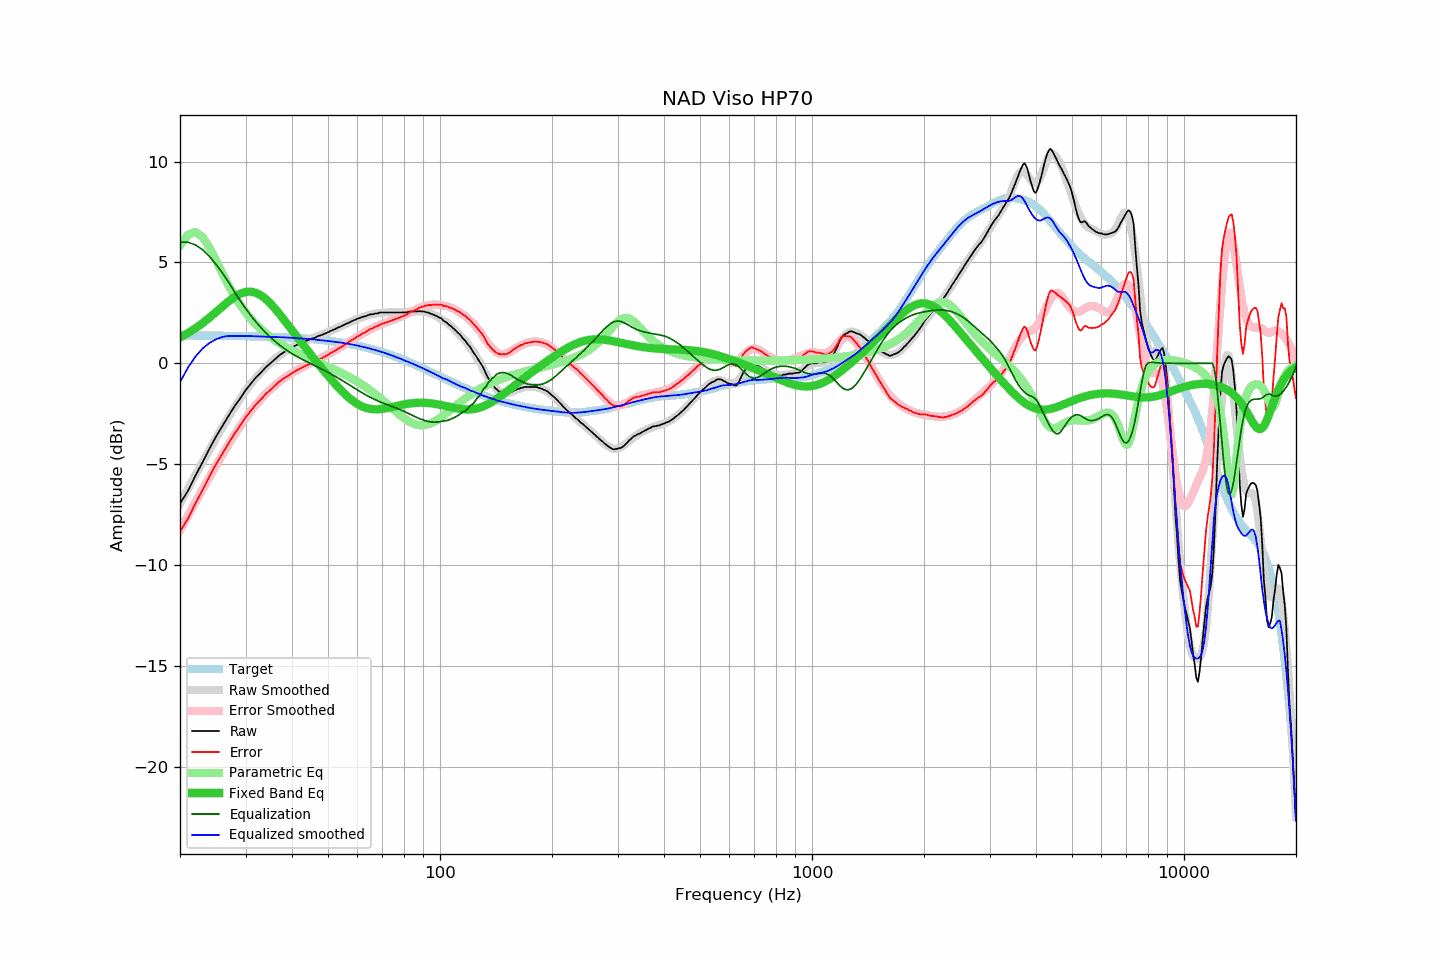

Source data for this figure (header and first rows):
frequency, raw, error, smoothed, error_smoothed, equalization, parametric_eq, equalized_raw, equalized_smoothed, target
20, -6.95, -8.33, -6.94, -8.27, 6.00, 1.28, -0.95, -0.94, 1.38
21, -6.33, -7.71, -6.22, -7.56, 6.00, 1.50, -0.33, -0.22, 1.38
22, -5.57, -6.94, -5.54, -6.89, 5.87, 1.73, 0.30, 0.33, 1.38
23, -4.90, -6.27, -4.89, -6.25, 5.63, 1.99, 0.73, 0.74, 1.37
24, -4.23, -5.60, -4.28, -5.64, 5.29, 2.26, 1.07, 1.01, 1.37
25, -3.63, -5.00, -3.71, -5.07, 4.90, 2.54, 1.27, 1.19, 1.37
26, -3.11, -4.47, -3.17, -4.53, 4.48, 2.81, 1.37, 1.31, 1.37
27, -2.61, -3.97, -2.67, -4.03, 4.03, 3.07, 1.42, 1.36, 1.36
28, -2.14, -3.50, -2.20, -3.56, 3.56, 3.28, 1.42, 1.36, 1.36
29, -1.75, -3.10, -1.77, -3.12, 3.12, 3.45, 1.37, 1.36, 1.35
30, -1.34, -2.69, -1.37, -2.72, 2.72, 3.54, 1.38, 1.35, 1.35
31, -1.01, -2.35, -1.02, -2.37, 2.37, 3.55, 1.36, 1.35, 1.34
32, -0.70, -2.04, -0.71, -2.05, 2.05, 3.50, 1.35, 1.34, 1.34
33, -0.46, -1.79, -0.44, -1.77, 1.77, 3.37, 1.31, 1.33, 1.33
34, -0.20, -1.52, -0.20, -1.52, 1.52, 3.19, 1.32, 1.32, 1.32
35, 0.00, -1.32, 0.02, -1.29, 1.29, 2.97, 1.29, 1.31, 1.32
36, 0.20, -1.11, 0.22, -1.09, 1.09, 2.72, 1.29, 1.31, 1.31
37, 0.40, -0.90, 0.38, -0.91, 0.91, 2.45, 1.31, 1.30, 1.30
38, 0.54, -0.75, 0.53, -0.75, 0.75, 2.18, 1.29, 1.29, 1.29
39, 0.66, -0.62, 0.67, -0.61, 0.61, 1.91, 1.27, 1.28, 1.28
40, 0.78, -0.49, 0.78, -0.48, 0.48, 1.64, 1.26, 1.26, 1.27
41, 0.89, -0.37, 0.89, -0.36, 0.36, 1.38, 1.25, 1.25, 1.26
42, 0.98, -0.26, 0.98, -0.26, 0.26, 1.13, 1.24, 1.24, 1.25
43, 1.06, -0.17, 1.07, -0.16, 0.16, 0.88, 1.22, 1.23, 1.23
44, 1.14, -0.08, 1.15, -0.07, 0.07, 0.65, 1.21, 1.21, 1.22
45, 1.21, 0.01, 1.22, 0.02, -0.02, 0.42, 1.19, 1.20, 1.20
46, 1.26, 0.07, 1.29, 0.11, -0.11, 0.20, 1.15, 1.18, 1.19
47, 1.35, 0.18, 1.35, 0.19, -0.19, -0.02, 1.16, 1.16, 1.17
48, 1.40, 0.25, 1.42, 0.28, -0.28, -0.22, 1.13, 1.14, 1.16
49, 1.47, 0.33, 1.49, 0.36, -0.36, -0.42, 1.11, 1.13, 1.14
50, 1.54, 0.42, 1.55, 0.44, -0.44, -0.62, 1.10, 1.11, 1.12
51, 1.62, 0.52, 1.62, 0.53, -0.53, -0.80, 1.09, 1.09, 1.10
52, 1.68, 0.60, 1.69, 0.62, -0.62, -0.98, 1.06, 1.07, 1.08
53, 1.76, 0.70, 1.76, 0.71, -0.71, -1.15, 1.05, 1.05, 1.06
54, 1.82, 0.79, 1.83, 0.80, -0.80, -1.30, 1.02, 1.03, 1.03
55, 1.89, 0.88, 1.89, 0.89, -0.89, -1.45, 1.00, 1.01, 1.01
56, 1.96, 0.97, 1.96, 0.98, -0.98, -1.59, 0.98, 0.99, 0.99
57, 2.03, 1.07, 2.03, 1.07, -1.07, -1.72, 0.97, 0.96, 0.96
58, 2.09, 1.16, 2.09, 1.15, -1.15, -1.83, 0.94, 0.94, 0.93
59, 2.15, 1.24, 2.15, 1.24, -1.24, -1.93, 0.91, 0.91, 0.91
60, 2.21, 1.33, 2.20, 1.32, -1.32, -2.02, 0.89, 0.88, 0.88
61, 2.25, 1.40, 2.25, 1.40, -1.40, -2.09, 0.85, 0.85, 0.85
62, 2.31, 1.49, 2.30, 1.48, -1.48, -2.15, 0.83, 0.82, 0.82
63, 2.33, 1.54, 2.34, 1.55, -1.55, -2.20, 0.78, 0.79, 0.79
64, 2.38, 1.62, 2.38, 1.62, -1.62, -2.23, 0.76, 0.76, 0.76
65, 2.43, 1.70, 2.41, 1.69, -1.69, -2.26, 0.74, 0.73, 0.73
66, 2.43, 1.74, 2.44, 1.75, -1.75, -2.27, 0.68, 0.69, 0.69
67, 2.47, 1.81, 2.46, 1.80, -1.80, -2.28, 0.67, 0.66, 0.66
68, 2.47, 1.85, 2.48, 1.86, -1.86, -2.28, 0.61, 0.63, 0.63
69, 2.52, 1.93, 2.50, 1.91, -1.91, -2.27, 0.61, 0.59, 0.59
70, 2.52, 1.97, 2.51, 1.96, -1.96, -2.26, 0.57, 0.55, 0.55
71, 2.52, 2.00, 2.52, 2.00, -2.00, -2.24, 0.52, 0.52, 0.52
72, 2.52, 2.04, 2.52, 2.04, -2.04, -2.22, 0.48, 0.48, 0.48
73, 2.52, 2.08, 2.52, 2.08, -2.08, -2.20, 0.44, 0.44, 0.44
74, 2.52, 2.12, 2.52, 2.12, -2.12, -2.17, 0.40, 0.40, 0.40
75, 2.52, 2.16, 2.52, 2.16, -2.16, -2.15, 0.36, 0.36, 0.37
76, 2.52, 2.20, 2.53, 2.20, -2.20, -2.12, 0.32, 0.32, 0.33
77, 2.52, 2.23, 2.53, 2.25, -2.25, -2.10, 0.28, 0.28, 0.29
78, 2.52, 2.28, 2.53, 2.29, -2.29, -2.08, 0.23, 0.24, 0.25
79, 2.52, 2.32, 2.53, 2.33, -2.33, -2.06, 0.19, 0.20, 0.21
... 553 more rows
